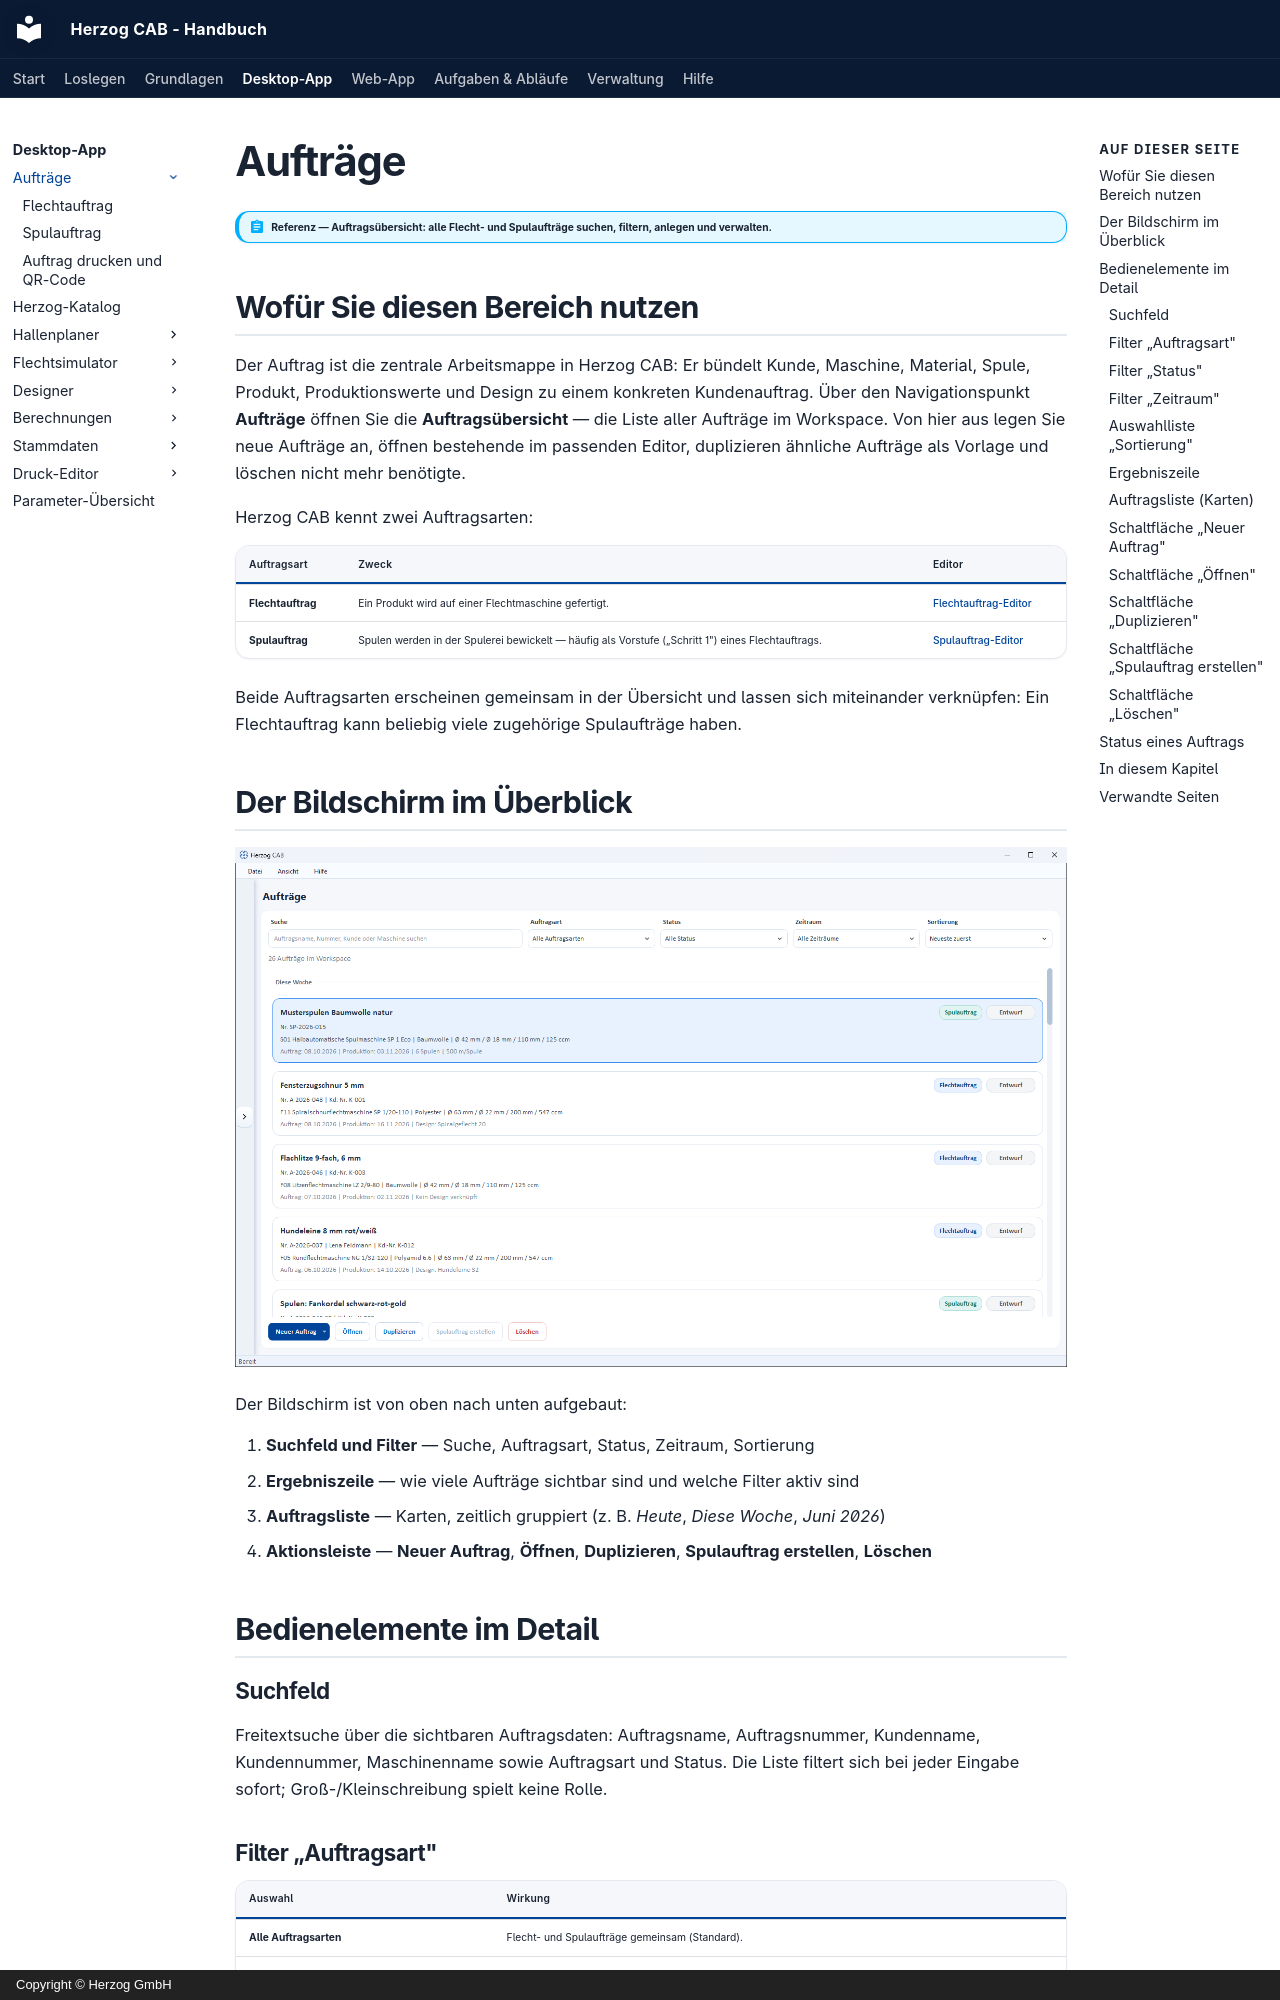

repository: Herzog-GmbH/HerzogCAB-Docs · page: orders/index.html · generator: mkdocs · copyright: Copyright © Herzog GmbH

# Aufträge

!!! abstract "Referenz — Auftragsübersicht: alle Flecht- und Spulaufträge suchen, filtern, anlegen und verwalten."

## Wofür Sie diesen Bereich nutzen

Der Auftrag ist die zentrale Arbeitsmappe in Herzog CAB: Er bündelt Kunde,
Maschine, Material, Spule, Produkt, Produktionswerte und Design zu einem
konkreten Kundenauftrag. Über den Navigationspunkt **Aufträge** öffnen Sie die
**Auftragsübersicht** — die Liste aller Aufträge im Workspace. Von hier aus
legen Sie neue Aufträge an, öffnen bestehende im passenden Editor, duplizieren
ähnliche Aufträge als Vorlage und löschen nicht mehr benötigte.

Herzog CAB kennt zwei Auftragsarten:

| Auftragsart | Zweck | Editor |
|---|---|---|
| **Flechtauftrag** | Ein Produkt wird auf einer Flechtmaschine gefertigt. | [Flechtauftrag-Editor](braiding-order.md) |
| **Spulauftrag** | Spulen werden in der Spulerei bewickelt — häufig als Vorstufe („Schritt 1") eines Flechtauftrags. | [Spulauftrag-Editor](winding-order.md) |

Beide Auftragsarten erscheinen gemeinsam in der Übersicht und lassen sich
miteinander verknüpfen: Ein Flechtauftrag kann beliebig viele zugehörige
Spulaufträge haben.

## Der Bildschirm im Überblick

![Auftragsübersicht mit Suche, vier Filtern, Flecht- und Spulaufträgen nach Zeitraum gruppiert und Aktionsleiste unten](../assets/screenshots/orders/auftraege-uebersicht.png)

Der Bildschirm ist von oben nach unten aufgebaut:

1. **Suchfeld und Filter** — Suche, Auftragsart, Status, Zeitraum, Sortierung
2. **Ergebniszeile** — wie viele Aufträge sichtbar sind und welche Filter aktiv sind
3. **Auftragsliste** — Karten, zeitlich gruppiert (z. B. *Heute*, *Diese Woche*, *Juni 2026*)
4. **Aktionsleiste** — **Neuer Auftrag**, **Öffnen**, **Duplizieren**, **Spulauftrag erstellen**, **Löschen**

## Bedienelemente im Detail

### Suchfeld

Freitextsuche über die sichtbaren Auftragsdaten: Auftragsname, Auftragsnummer,
Kundenname, Kundennummer, Maschinenname sowie Auftragsart und Status. Die
Liste filtert sich bei jeder Eingabe sofort; Groß-/Kleinschreibung spielt
keine Rolle.

### Filter „Auftragsart"

| Auswahl | Wirkung |
|---|---|
| **Alle Auftragsarten** | Flecht- und Spulaufträge gemeinsam (Standard). |
| **Flechtaufträge** | Nur Flechtaufträge. |
| **Spulaufträge** | Nur Spulaufträge. |

### Filter „Status"

Zeigt nur Aufträge mit dem gewählten Status: **Alle Status** (Standard),
**Entwurf**, **Freigegeben**, **In Produktion** oder **Abgeschlossen**
(Bedeutung siehe [Status eines Auftrags](#status-eines-auftrags)).

### Filter „Zeitraum"

Grenzt die Liste zeitlich ein: **Alle Zeiträume** (Standard), **Heute**,
**Diese Woche**, **Letzte Woche**, **Dieser Monat** oder **Letzte 30 Tage**.
Maßgeblich ist das **Auftragsdatum**; fehlt es, greift ersatzweise das
Produktionsdatum bzw. das Änderungs- oder Anlagedatum des Auftrags.
